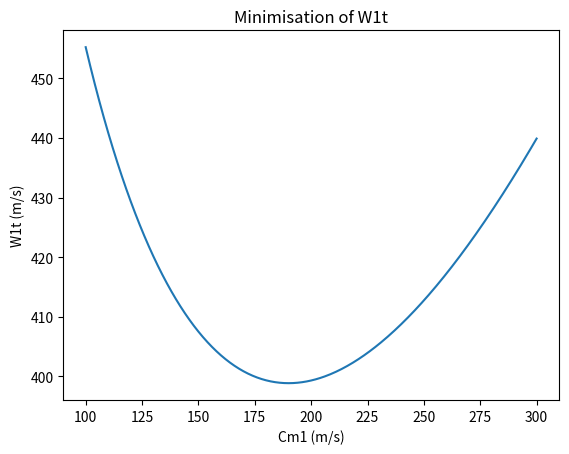

The matplotlib source for this figure:
"""
The following Python code takes a set of variables as inputs and calculates the geometry of an inducer, 
impeller and diffuser for a centrifugal compressor.


Reference: Lowe, Mitchell (2016-08-21). Design of a load dissipation device for a 100 kW supercritical CO2 turbine, https://doi.org/10.14264/uql.2017.244


Author: Martin Spillum Grønli (SINTEF Energy Research, 2024)
"""


### Import-------------------------------------------------------------------------------------------
import math
import numpy as np
import matplotlib.pyplot as plt


### Variables-------------------------------------------------------------------------------------------
P00 = 101300        # Inlet stagnation pressure [Pa]
T00 = 293           # Inlet stagnation temperature [K]
mdot = 0.4          # Mass flow rate [kg/s]
Ndes = 120000       # Rotational speed [rpm]
alpha1 = 0          # Absolute inlet velocity angle [degrees]
rh1 = 0.01          # Hub radius [mm]
B1 = 0.04           # Boundary layer blockage [-]
Cp = 1005           # Specific heat at constant pressure [kJ/kg/K]
k = 1.4             # Ratio of specific heats [-]
R = 287             # Air gas constant [J/kg/K]
Cm1i = np.arange(100, 300.5, 0.5)       # Absolute meridional velocity [m/s]
Pr = 4.8            # Pressure ratio [-]
lambda2 = 2         # Exit swirl parameter
beta2b = - 40       # Exit relative direction [degrees]
eta = 0.6           # Stage efficiency [-]
ZB = 16             # Number of Blades [-]
AR = 2.5            # Area ratio of the diffuser [-]
T00i = np.full(len(Cm1i), 293)      # Inlet stagnation temperature [K]
D2 = 0.105          # Chosen exit diameter [m]


### Inducer calculation----------------------------------------------------------------------------------
"""
For each value of Cm1 in Cm1i, we calculate the corresponding values of C1, T1, M1, P1, rho1, A1, rt1, U1t, W1t, Cm1 and beta1.
The value of Cm1 will affect the values of U1t and Ctheta1 (through ex. rt1), which in turn affects the value of W1t.
By plotting W1t against Cm1, we then find the value of Cm1 that minimises W1t.
"""
Ctheta1i = Cm1i * math.tan(math.radians(alpha1))    # Inlet absolute tangential velocity [degrees]
C1i = (Ctheta1i ** 2 + Cm1i ** 2) ** 0.5            # Absolute velocity [m/s]
T1i = T00i - (C1i ** 2) / (2 * Cp)                  # Inlet temperature [K]
M1i = C1i / ((k * R * T1i) ** 0.5)                  # Inlet Mach number [-]
P1i = P00 * (T1i / T00) ** (k / (k - 1))            # Inlet pressure [Pa]
rho1i = P1i / (R * T1i)                             # Inlet density of air [kg/m^3]
A1i = mdot / (rho1i * Cm1i * (1 - B1))              # Inlet flow area [m^2]
#rt1i = (A1i / (math.pi * (1 - (hubtip) ** 2))) ** 0.5      # Inlet tip radius [m]
rt1i = (A1i / math.pi + rh1 ** 2) ** 0.5            # Inlet tip radius [m]
U1ti = 2 * math.pi * rt1i * Ndes / 60               # Inlet blade tip speed [m/s]
W1ti = (Cm1i ** 2 + ((U1ti ** 2) - (Ctheta1i ** 2))) ** 0.5     # Inlet relative velocity [m/s]     # MSG: Should be (Cm1i ** 2 + (U1ti - Ctheta1i) ** 2) ** 0.5?
#W1ti = (Cm1i ** 2 + (U1ti - Ctheta1i) ** 2) ** 0.5
Ctheta1 = Ctheta1i[np.argmin(W1ti)]     # Get the value of Ctheta1 for minimal value of W1t
C1 = C1i[np.argmin(W1ti)]
T1 = T1i[np.argmin(W1ti)]
M1 = M1i[np.argmin(W1ti)]
P1 = P1i[np.argmin(W1ti)]
rho1 = rho1i[np.argmin(W1ti)]
A1 = A1i[np.argmin(W1ti)]
rt1 = rt1i[np.argmin(W1ti)]
U1t = U1ti[np.argmin(W1ti)]
W1t = W1ti[np.argmin(W1ti)]
Cm1 = Cm1i[np.argmin(W1ti)]
beta1 = math.degrees(math.atan((U1t - Ctheta1) / Cm1))      # Inlet relative velocity [degrees]

def W1tminimise(Cm1i, U1ti, Ctheta1i):      # MSG: Rename function (not a minimization function)
    return (Cm1i ** 2 + ((U1ti ** 2) - (Ctheta1i ** 2))) ** 0.5     # MSG: Should be (Cm1i ** 2 + (U1ti - Ctheta1i) ** 2) ** 0.5?
    #return (Cm1i ** 2 + (U1ti - Ctheta1i) ** 2) ** 0.5

print("W1t is minimal for:")
print("\tW1t =", W1t)
print("\tC1 =", C1)
print("\tCm1 =", Cm1)
print("\tCtheta1 =", Ctheta1)
print("\tU1t =", U1t)
print("\tbeta1 =", beta1)
print("\tT1 =", T1)
print("\tM1 =", M1)
print("\tP1 =", P1)
print("\trho1 =", rho1)
print("\tA1 =", A1)
print("\trt1 =", rt1)

W1tmin = W1tminimise(Cm1i, U1ti, Ctheta1i)      # Get W1t as a function of Cm1
plt.figure()
plt.plot(Cm1i, W1tmin)
plt.xlabel("Cm1 (m/s)")
plt.ylabel("W1t (m/s)")
plt.title("Minimisation of W1t")
plt.show()


### Impeller calculation---------------------------------------------------------------------------------
sigma = 1 - (math.sqrt(math.cos(math.radians(beta2b))) / (ZB ** 0.7))       # Slip factor [-]   MSG: Can formula be adjusted? This is probably a correlation, see e.g. Eqs. (59)-(60) in HYDROGENi memo D2.3.5 Current understanding and knowledge gaps for operation of hydrogen gas export compression systems.
mu = sigma * lambda2 / (lambda2 - math.tan(math.radians(beta2b)))           # Work input coefficient [-]    MSG: Can formula be adjusted? 
hx = ((k * R * T00) / (k - 1)) * (Pr ** ((k - 1) / k) - 1)                  # Specific enthalpy [kJ/kg/K]
Wx = hx / eta                               # Specific work [kJ/kg/K]
T02m = T00 + Wx * (k - 1) / (k * R)         # Stagnation exit temperature [K]
P02m = P00 * (((k - 1) * Wx * eta / (k * R * T00)) + 1) ** (k / (k - 1))    # Exit Stagnation Pressure [Pa]
#U2 = ((U1t * Ctheta1 + Wx) / mu) ** 0.5    # Exit Blade Speed [m/s]
#D2 = 60 * U2 / (math.pi * Ndes)            # Exit Diameter [m]
U2 = D2 * math.pi * Ndes / 60               # Exit blade speed [m]
Ctheta2m = mu * U2                          # Absolute tangential exit velocity [m/s]
Cm2m = Ctheta2m / lambda2                   # Absolute meridional exit velocity [m/s]
T2m = T02m - (k - 1) / (2 * k * R) * (Ctheta2m ** 2 + Cm2m ** 2)            # Exit temperature [K]
P2m = P02m / ((T02m / T2m) ** (k / (k - 1)))                                # Exit pressure [Pa]
rho2m = P2m / (T2m * R)                     # Exit density [kg/m^3]
A2 = mdot / (rho2m * Cm2m)                  # Exit area [m^2]
b2 = A2 / (math.pi * D2)                    # Depth of impeller exit [m]
C2 = (Ctheta2m ** 2 + Cm2m ** 2) ** 0.5     # Absolute exit velocity [m/s]


### Diffuser Calculation----------------------------------------------------------------------------------
etad = 0.85                                 # Estimated diffuser efficiency
CpDi = 1 - (AR ** - 2)                      # Ideal pressure recovery coefficient
CpD = etad * CpDi                           # Pressure recovery coefficient
P3 = P2m + CpD * (P02m - P2m)               # Diffuser exit static pressure [Pa]
C3 = C2 / AR                                # Diffuser exit absolute velocity [m/s]
P03 = P3 + 0.5 * rho2m * C3 ** 2            # Diffuser exit stagnation pressure [Pa]


### Overall performance----------------------------------------------------------------------------------
etaiterate = ((P03 / P00) ** ((k - 1) / k) - 1) / ((T02m / T00) - 1)        # Iterative stage efficiency [-]
Prest = ((etaiterate * U2 ** 2 * mu) / (Cp * T1) + 1) ** (k / (k - 1))      # Estimate of the pressure ratio


### Code Outputs------------------------------------------------------------------------------------------
print("Pressure ratio =", P03 / P00)
print("Pressure ratio error =", Pr - P03 / P00)
print("Efficiency =", etaiterate)
print("Efficiency error =", abs(etaiterate - eta))
print("Work =", Wx * mdot, "Watts")
print("Mass flow rate =", mdot, "kg/s")
print("Exducer diameter =", D2 * 1000, "mm")
print("Inducer Diameter =", rt1 * 2000, "mm")
print("Exit blade speed =", U2)
if rt1 / (0.5 * D2) < math.exp(- 8.16 * math.cos(beta2b) / ZB):     # Check for sigma validity
    print("sigma valid")
else:
    print("sigma invalid!")